Labelled photos from "RockPaperScissorsMachineLearning", an image-classification folder in ThomasStuart/RockPaperScissorsMachineLearning. The possible labels are: paper, rock, scissors.

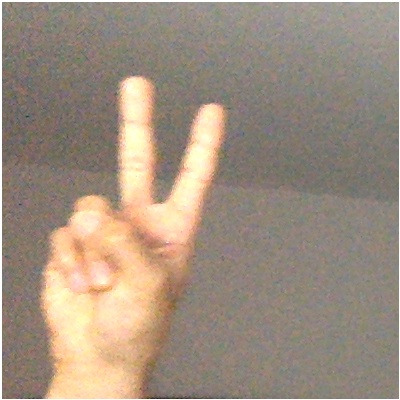
Label: scissors

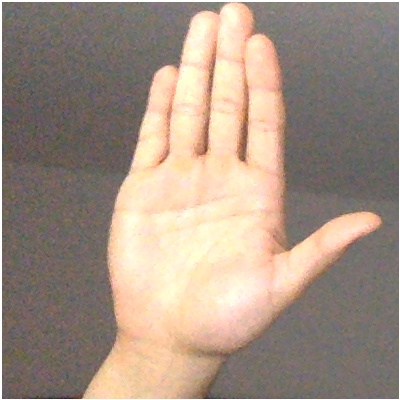
Label: paper

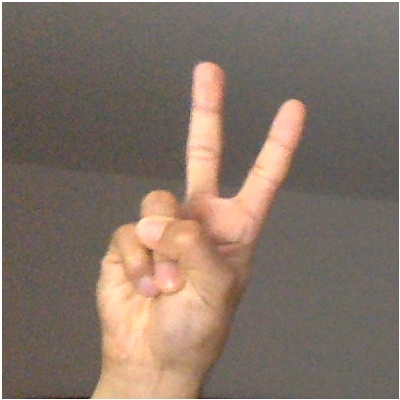
Label: scissors

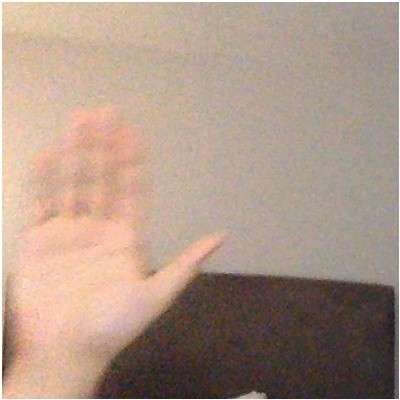
Label: paper

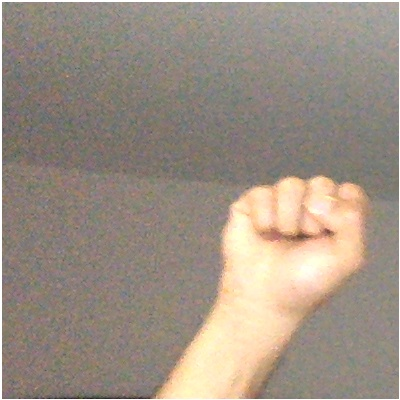
Label: rock

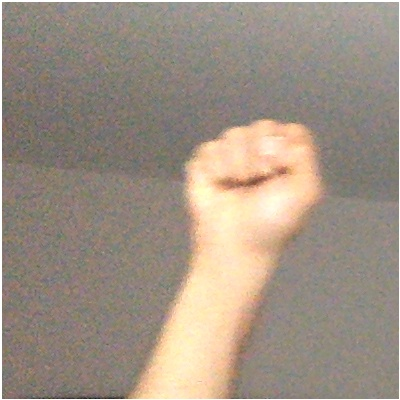
Label: rock
